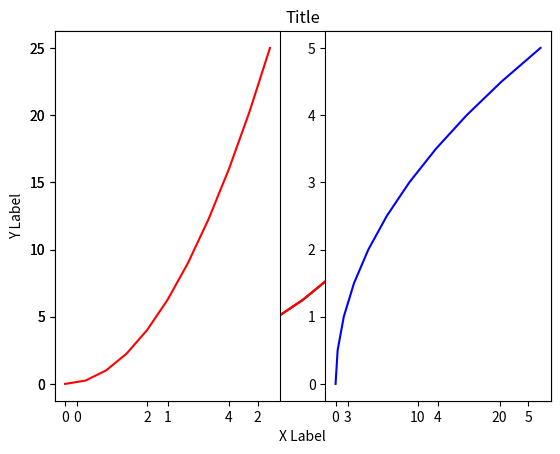
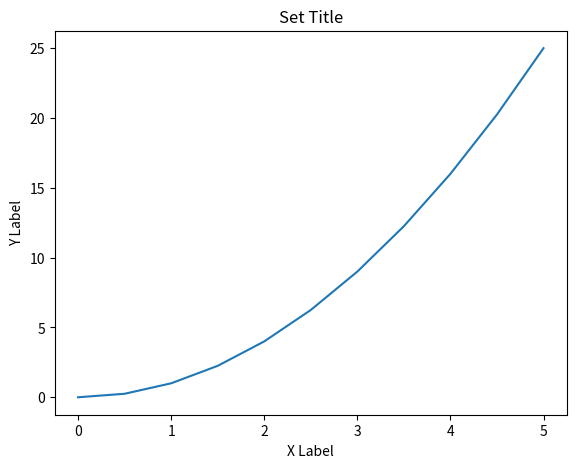
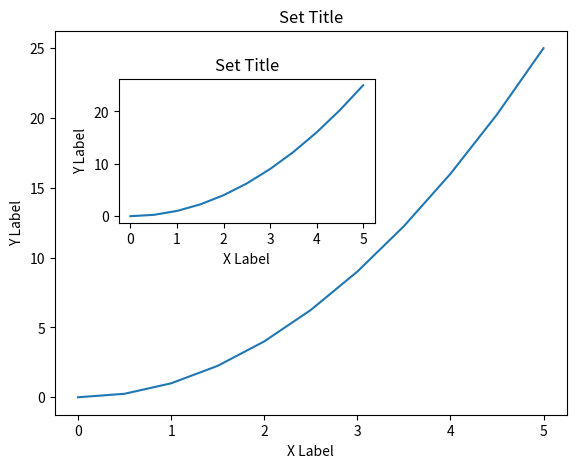

Reproduce these figures in Python, in order.

# coding: utf-8

# In[1]:


import matplotlib.pyplot as plt


# In[2]:


get_ipython().run_line_magic('matplotlib', 'inline')


# In[3]:


import numpy as np


# In[4]:


x = np.linspace(0,5,11)
y = x ** 2


# In[5]:


x


# In[6]:


y


# In[7]:


plt.plot(x,y)


# In[8]:


plt.plot(x,y, 'r-')


# In[13]:


plt.plot(x,y, 'r-')
plt.xlabel('X Label')
plt.ylabel('Y Label')
plt.title('Title')


# In[15]:


plt.subplot(1,2,1 )
plt.plot(x,y,'r')

plt.subplot(1,2,2 )
plt.plot(y,x,'b')


# In[20]:


# OO

fig = plt.figure()
axes = fig.add_axes([0.1,0.1,0.8,0.8])

axes.plot(x,y)
axes.set_xlabel('X Label')
axes.set_ylabel('Y Label')
axes.set_title('Set Title')


# In[22]:


fig = plt.figure()
axes1 = fig.add_axes([0.1,0.1,0.8,0.8])
axes2 = fig.add_axes([0.2,0.5,0.4,0.3])



axes1.plot(x,y)
axes1.set_xlabel('X Label')
axes1.set_ylabel('Y Label')
axes1.set_title('Set Title')


axes2.plot(x,y)
axes2.set_xlabel('X Label')
axes2.set_ylabel('Y Label')
axes2.set_title('Set Title')

